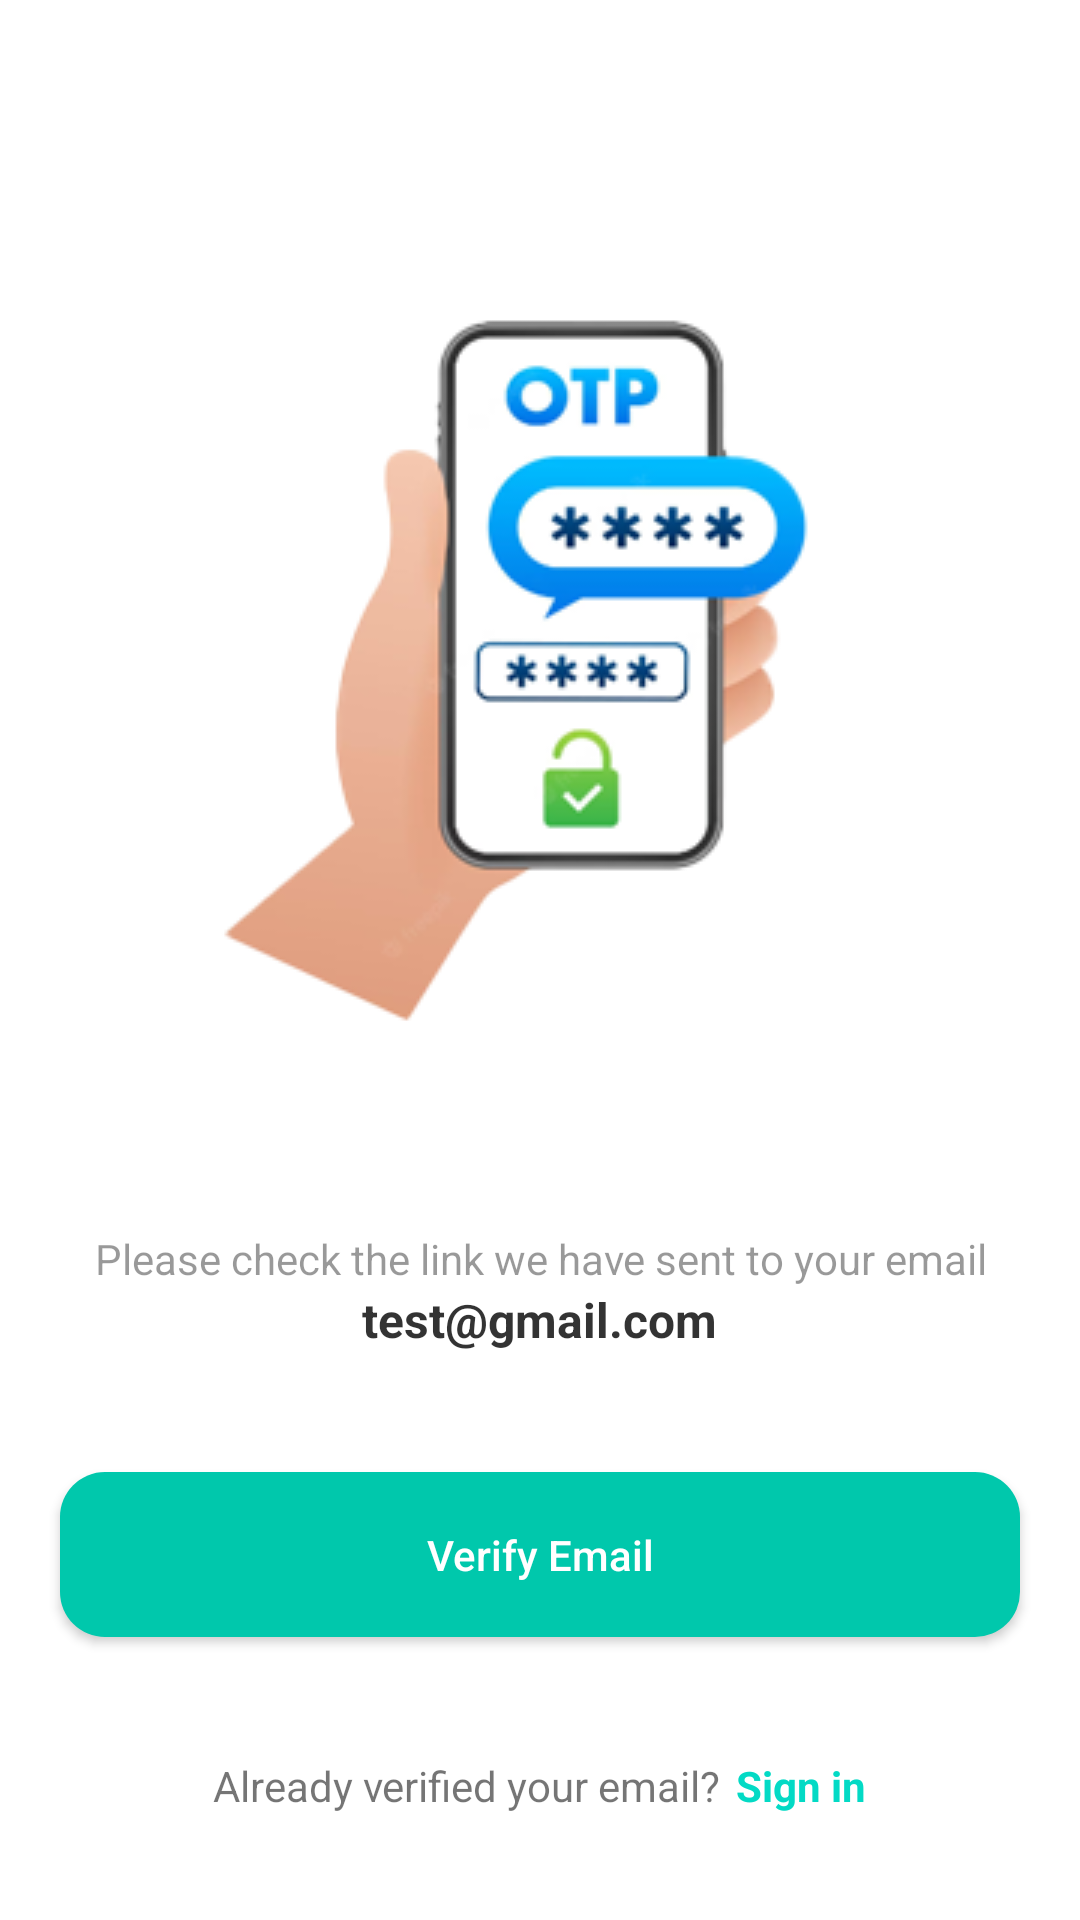

Produce the Android XML layout that renders to this screen, including the resource entries it uses.
<!-- AndroidManifest.xml: application theme Theme.Snap2Text -->
<!-- res/layout/activity_email_verification.xml -->
<?xml version="1.0" encoding="utf-8"?>
<ScrollView
    xmlns:android="http://schemas.android.com/apk/res/android"
    xmlns:tools="http://schemas.android.com/tools"
    android:layout_width="match_parent"
    android:layout_height="wrap_content"
    android:scrollbars="none">

    <LinearLayout
        xmlns:app="http://schemas.android.com/apk/res-auto"
        android:layout_width="match_parent"
        android:layout_height="wrap_content"
        android:orientation="vertical"
        tools:context=".EmailVerification">

        <ImageView
            android:layout_gravity="center"
            android:layout_width="wrap_content"
            android:layout_height="wrap_content"
            android:adjustViewBounds="true"
            android:src="@drawable/otp_verification"
            android:paddingTop="70dp"/>

        <TextView
            android:layout_width="match_parent"
            android:layout_height="wrap_content"
            android:gravity="center"
            android:text="@string/checkEmail"
            android:textColor="#66000000"
            android:layout_marginTop="40dp"
            android:layout_marginEnd="20dp"
            android:layout_marginStart="20dp" />

        <TextView
            android:id="@+id/otpEmail"
            android:layout_width="wrap_content"
            android:layout_height="wrap_content"
            android:text="test@gmail.com"
            android:layout_gravity="center"
            android:textColor="#CC000000"
            android:textSize="16sp"
            android:textStyle="bold"/>

        <androidx.appcompat.widget.AppCompatButton
            android:id="@+id/openGmailBtn"
            android:layout_width="match_parent"
            android:layout_height="55dp"
            android:layout_marginStart="20dp"
            android:layout_marginTop="40dp"
            android:layout_marginEnd="20dp"
            android:background="@drawable/round_back_primary_15"
            android:backgroundTint="@color/app_button"
            android:text="Verify Email"
            android:textAllCaps="false"
            android:textColor="#FFFFFF" />

        <LinearLayout
            android:layout_gravity="center"
            android:layout_width="wrap_content"
            android:layout_height="wrap_content"
            android:orientation="horizontal"
            android:gravity="center"
            android:layout_marginTop="40dp"
            android:layout_marginBottom="20dp">

            <TextView
                android:layout_width="wrap_content"
                android:layout_height="wrap_content"
                android:text="Already verified your email?"/>

            <TextView
                android:id="@+id/signInbtn"
                android:layout_width="wrap_content"
                android:layout_height="wrap_content"
                android:layout_marginStart="5dp"
                android:text="Sign in"
                android:textColor="@color/teal_200"
                android:textStyle="bold"/>
        </LinearLayout>
    </LinearLayout>
</ScrollView>
<!-- resources referenced by this layout -->
<resources>
  <color name="app_button">#00c8ac</color>
  <color name="teal_200">#FF03DAC5</color>
  <!-- drawable otp_verification: png bitmap (drawable, 24631 bytes) -->
  <!-- drawable round_back_primary_15 (drawable) -->
  <?xml version="1.0" encoding="utf-8"?>
  <shape xmlns:android="http://schemas.android.com/apk/res/android"
      android:shape="rectangle">
  
      <solid android:color="@color/loginBtn"/>
      <corners android:radius="15dp"/>
  </shape>
  <string name="checkEmail">Please check the link we have sent to your email</string>
  <style name="Theme.Snap2Text" parent="Theme.MaterialComponents.DayNight.DarkActionBar">
          
          <item name="colorPrimary">@color/app_button</item>
          <item name="colorPrimaryVariant">@color/purple_700</item>
          <item name="colorOnPrimary">@color/black</item>
          
          <item name="colorSecondary">@color/teal_200</item>
          <item name="colorSecondaryVariant">@color/teal_700</item>
          <item name="colorOnSecondary">@color/black</item>
          
          <item name="android:statusBarColor" tools:targetApi="21">?attr/colorPrimaryVariant</item>
          
      </style>
  <color name="loginBtn">#FF219BCC</color>
  <color name="purple_700">#FF3700B3</color>
  <color name="black">#FF000000</color>
  <color name="teal_700">#FF018786</color>
</resources>
